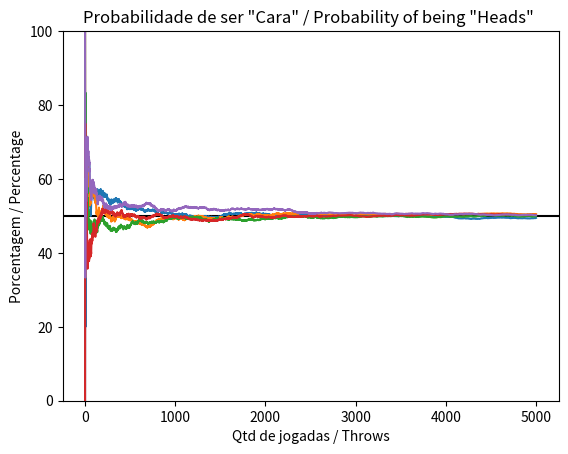

Source code (Python):
# Imports
import matplotlib.pyplot as plt
import random as rd

# Chart configuration
plt.xlabel("Qtd de jogadas / Throws")
plt.ylabel("Porcentagem / Percentage")
plt.title("""Probabilidade de ser "Cara" / Probability of being "Heads" """)
plt.ylim(0, 100)
plt.axhline(y = 50, color = 'black', linestyle = '-')

plot = 0

# Main loop (Create 5 different plots)
while plot < 5:
    listx = []
    listy = []
    qtd = 0
    porcent = 0
    
    # Loop to simulate 5000 throws
    for i in range (1, 5001):
        if rd.choice([0, 1]) == 0:
            qtd += 1
        porcent = (qtd/i) * 100
        listx.append(i)
        listy.append(porcent)
        
    # Add to plot and reset values
    plt.plot(listx, listy)    
    plot += 1

# Show Final plot
plt.show()